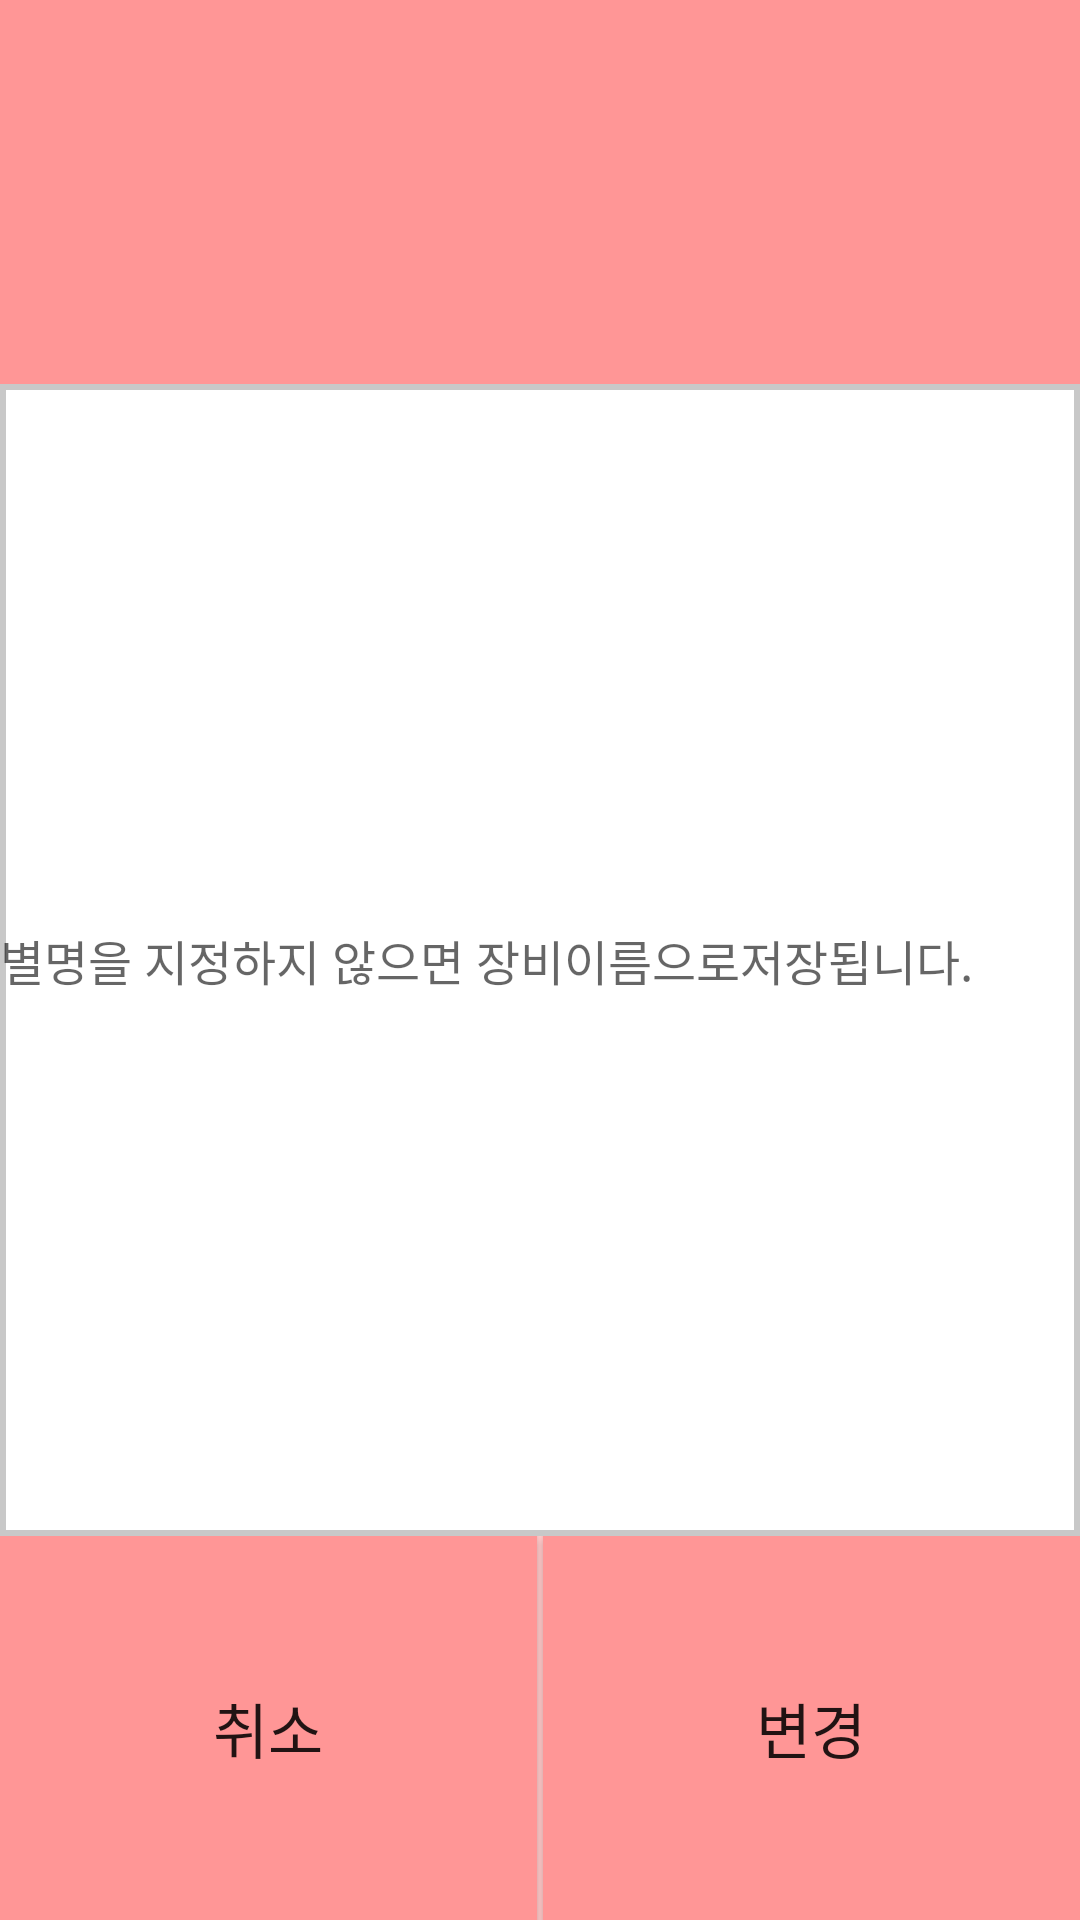

Here is an Android app screen rendered from its layout file. Give the layout XML and the strings, colors and styles it references.
<!-- AndroidManifest.xml: application theme Theme.AppCompat.Light.NoActionBar -->
<!-- res/layout/nick_name_edit_dialog.xml -->
<?xml version="1.0" encoding="utf-8"?>
<LinearLayout xmlns:android="http://schemas.android.com/apk/res/android"
    android:layout_width="match_parent"
    android:layout_height="match_parent"
    android:background="#FFFFFF"
    android:orientation="vertical">

    <TextView
        android:id="@+id/Title"
        android:layout_width="match_parent"
        android:layout_height="0dp"
        android:layout_weight="2"
        android:background="@drawable/background_title"
        android:textSize="20sp" />


    <EditText
        android:id="@+id/NickName"
        android:layout_width="match_parent"
        android:layout_height="0dp"
        android:layout_weight="6"
        android:background="@drawable/background_edittext"
        android:hint="별명을 지정하지 않으면 장비이름으로저장됩니다."
        android:textSize="16sp" />

    <LinearLayout
        android:layout_width="match_parent"
        android:layout_height="0dp"
        android:layout_weight="2"
        android:orientation="horizontal">

        <Button
            android:id="@+id/Cancle"
            android:layout_width="0dp"
            android:layout_height="match_parent"
            android:layout_weight="1"
            android:background="@drawable/background_button"
            android:text="취소"
            android:textSize="20sp" />

        <View
            android:layout_width="2sp"
            android:layout_height="match_parent"
            android:background="#FFC8C8" />

        <Button
            android:id="@+id/Change"
            android:layout_width="0dp"
            android:layout_height="match_parent"
            android:layout_weight="1"
            android:background="@drawable/background_button"
            android:text="변경"
            android:textSize="20sp" />
    </LinearLayout>

</LinearLayout>
<!-- resources referenced by this layout -->
<resources>
  <!-- drawable background_button (drawable) -->
  <?xml version="1.0" encoding="utf-8"?>
  <shape xmlns:android="http://schemas.android.com/apk/res/android">
  
      <solid android:color="#FF9696" />
  </shape>
  <!-- drawable background_edittext (drawable) -->
  <?xml version="1.0" encoding="utf-8"?>
  <shape xmlns:android="http://schemas.android.com/apk/res/android">
  
      <stroke
          android:width="2sp"
          android:color="#C8C8C8" />
  
      <solid android:color="#FFFFFF" />
  </shape>
  <!-- drawable background_title (drawable) -->
  <?xml version="1.0" encoding="utf-8"?>
  <shape xmlns:android="http://schemas.android.com/apk/res/android">
      <solid android:color="#FF9696" />
  </shape>
</resources>
